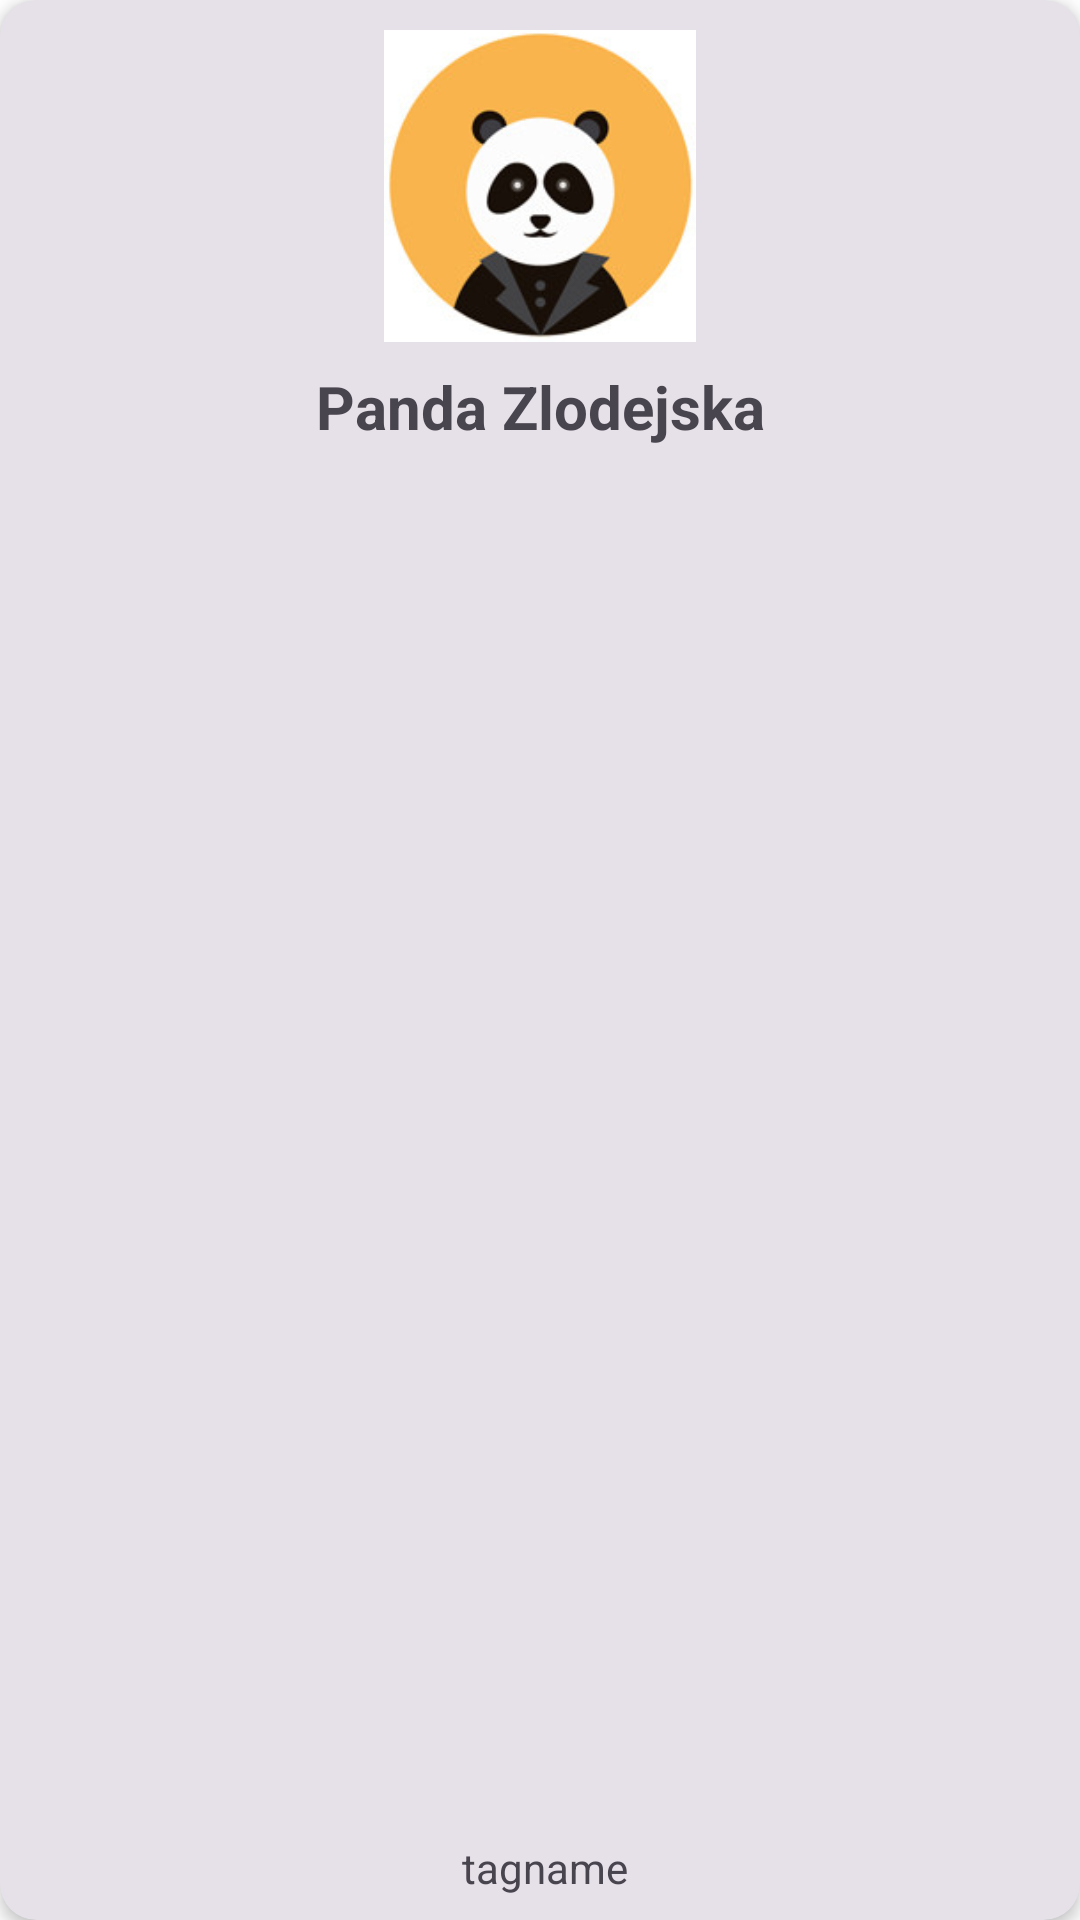

Produce the Android XML layout that renders to this screen, including the resource entries it uses.
<!-- AndroidManifest.xml: application theme Theme.WeGotCups -->
<!-- res/layout/card_profile_horizontal_view.xml -->
<?xml version="1.0" encoding="utf-8"?>
<com.google.android.material.card.MaterialCardView xmlns:android="http://schemas.android.com/apk/res/android"
    xmlns:app="http://schemas.android.com/apk/res-auto"
    xmlns:tools="http://schemas.android.com/tools"
    style="?attr/materialCardViewFilledStyle"
    android:layout_width="144dp"
    android:layout_height="210dp"
    android:layout_margin="5dp"
    android:checkable="true"
    android:clickable="true"
    android:focusable="true"
    app:cardElevation="3dp">

    <androidx.constraintlayout.widget.ConstraintLayout
        android:layout_width="match_parent"
        android:layout_height="match_parent"
        android:padding="0dp">


        <com.google.android.material.imageview.ShapeableImageView
            android:id="@+id/image_card_view"
            android:layout_width="104dp"
            android:layout_height="104dp"
            android:layout_marginTop="10dp"
            android:adjustViewBounds="true"
            android:background="@drawable/rounded_bg"
            android:scaleType="centerCrop"
            android:src="@drawable/avatar_panda"
            app:layout_constraintEnd_toEndOf="parent"
            app:layout_constraintStart_toStartOf="parent"
            app:layout_constraintTop_toTopOf="parent"
            app:shapeAppearanceOverlay="@style/ShapeAppearanceOverlay.App.CornerSize50Percent" />

        <TextView
            android:id="@+id/user_name"
            android:layout_width="0dp"
            android:layout_height="wrap_content"
            android:layout_marginStart="8dp"
            android:layout_marginTop="8dp"
            android:layout_marginEnd="8dp"
            android:ellipsize="end"
            android:gravity="center"
            android:maxLines="2"
            android:text="Panda Zlodejska"
            android:textSize="20sp"
            android:textStyle="bold"
            app:layout_constraintEnd_toEndOf="parent"
            app:layout_constraintStart_toStartOf="parent"
            app:layout_constraintTop_toBottomOf="@+id/image_card_view" />

        <TextView
            android:id="@+id/user_tag"
            android:layout_width="0dp"
            android:layout_height="wrap_content"
            android:layout_marginStart="8dp"
            android:layout_marginEnd="8dp"
            android:layout_marginBottom="8dp"
            android:gravity="center"
            android:maxLines="1"
            android:text=" tagname"
            app:layout_constraintBottom_toBottomOf="parent"
            app:layout_constraintEnd_toEndOf="parent"
            app:layout_constraintStart_toStartOf="parent"
            app:layout_constraintTop_toBottomOf="@+id/task_name" />

    </androidx.constraintlayout.widget.ConstraintLayout>
</com.google.android.material.card.MaterialCardView>
<!-- resources referenced by this layout -->
<resources>
  <!-- drawable avatar_panda: jpg bitmap (drawable-mdpi, 22549 bytes) -->
  <style name="Theme.WeGotCups" parent="Base.Theme.WeGotCups" />
  <style name="Base.Theme.WeGotCups" parent="Theme.Material3.Light.NoActionBar">
          <item name="colorPrimary">@color/md_theme_light_primary</item>
          <item name="colorOnPrimary">@color/md_theme_light_onPrimary</item>
          <item name="colorPrimaryContainer">@color/md_theme_light_primaryContainer</item>
          <item name="colorOnPrimaryContainer">@color/md_theme_light_onPrimaryContainer</item>
          <item name="colorSecondary">@color/md_theme_light_secondary</item>
          <item name="colorOnSecondary">@color/md_theme_light_onSecondary</item>
          <item name="colorSecondaryContainer">@color/md_theme_light_secondaryContainer</item>
          <item name="colorOnSecondaryContainer">@color/md_theme_light_onSecondaryContainer</item>
          <item name="colorTertiary">@color/md_theme_light_tertiary</item>
          <item name="colorOnTertiary">@color/md_theme_light_onTertiary</item>
          <item name="colorTertiaryContainer">@color/md_theme_light_tertiaryContainer</item>
          <item name="colorOnTertiaryContainer">@color/md_theme_light_onTertiaryContainer</item>
          <item name="colorError">@color/md_theme_light_error</item>
          <item name="colorErrorContainer">@color/md_theme_light_errorContainer</item>
          <item name="colorOnError">@color/md_theme_light_onError</item>
          <item name="colorOnErrorContainer">@color/md_theme_light_onErrorContainer</item>
          <item name="android:colorBackground">@color/md_theme_light_background</item>
          <item name="colorOnBackground">@color/md_theme_light_onBackground</item>
          <item name="colorSurface">@color/md_theme_light_surface</item>
          <item name="colorOnSurface">@color/md_theme_light_onSurface</item>
          <item name="colorSurfaceVariant">@color/md_theme_light_surfaceVariant</item>
          <item name="colorOnSurfaceVariant">@color/md_theme_light_onSurfaceVariant</item>
          <item name="colorOutline">@color/md_theme_light_outline</item>
          <item name="colorOnSurfaceInverse">@color/md_theme_light_inverseOnSurface</item>
          <item name="colorSurfaceInverse">@color/md_theme_light_inverseSurface</item>
          <item name="colorPrimaryInverse">@color/md_theme_light_inversePrimary</item>
      </style>
  <color name="md_theme_light_primary">#B62319</color>
  <color name="md_theme_light_onPrimary">#FFFFFF</color>
  <color name="md_theme_light_primaryContainer">#FFDAD5</color>
  <color name="md_theme_light_onPrimaryContainer">#410000</color>
  <color name="md_theme_light_secondary">#775652</color>
  <color name="md_theme_light_onSecondary">#FFFFFF</color>
  <color name="md_theme_light_secondaryContainer">#FFDAD5</color>
  <color name="md_theme_light_onSecondaryContainer">#2C1512</color>
  <color name="md_theme_light_tertiary">#705C2E</color>
  <color name="md_theme_light_onTertiary">#FFFFFF</color>
  <color name="md_theme_light_tertiaryContainer">#FCDFA6</color>
  <color name="md_theme_light_onTertiaryContainer">#251A00</color>
  <color name="md_theme_light_error">#BA1A1A</color>
  <color name="md_theme_light_errorContainer">#FFDAD6</color>
  <color name="md_theme_light_onError">#FFFFFF</color>
  <color name="md_theme_light_onErrorContainer">#410002</color>
  <color name="md_theme_light_background">#FFFFFF</color>
  <color name="md_theme_light_onBackground">#201A19</color>
  <color name="md_theme_light_surface">#FFFBFF</color>
  <color name="md_theme_light_onSurface">#201A19</color>
  <color name="md_theme_light_surfaceVariant">#F5DDDA</color>
  <color name="md_theme_light_onSurfaceVariant">#534341</color>
  <color name="md_theme_light_outline">#857370</color>
  <color name="md_theme_light_inverseOnSurface">#FBEEEC</color>
  <color name="md_theme_light_inverseSurface">#362F2E</color>
  <color name="md_theme_light_inversePrimary">#FFB4A9</color>
</resources>
